4-way image classification set "processed" from GitHub (Shayanthavi/Brain-Tumer-MRI-Classifier); label vocabulary: glioma, meningioma, no tumor, pituitary tumor.

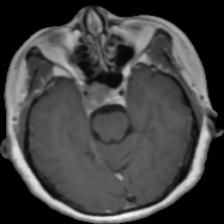
Label: pituitary tumor

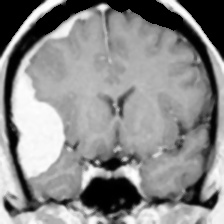
Label: meningioma

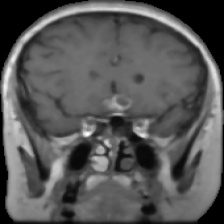
Label: pituitary tumor

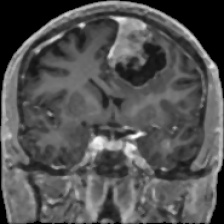
Label: meningioma

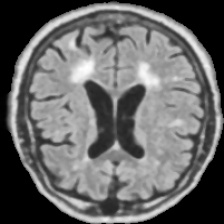
Label: no tumor

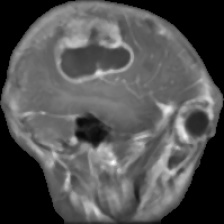
Label: glioma
